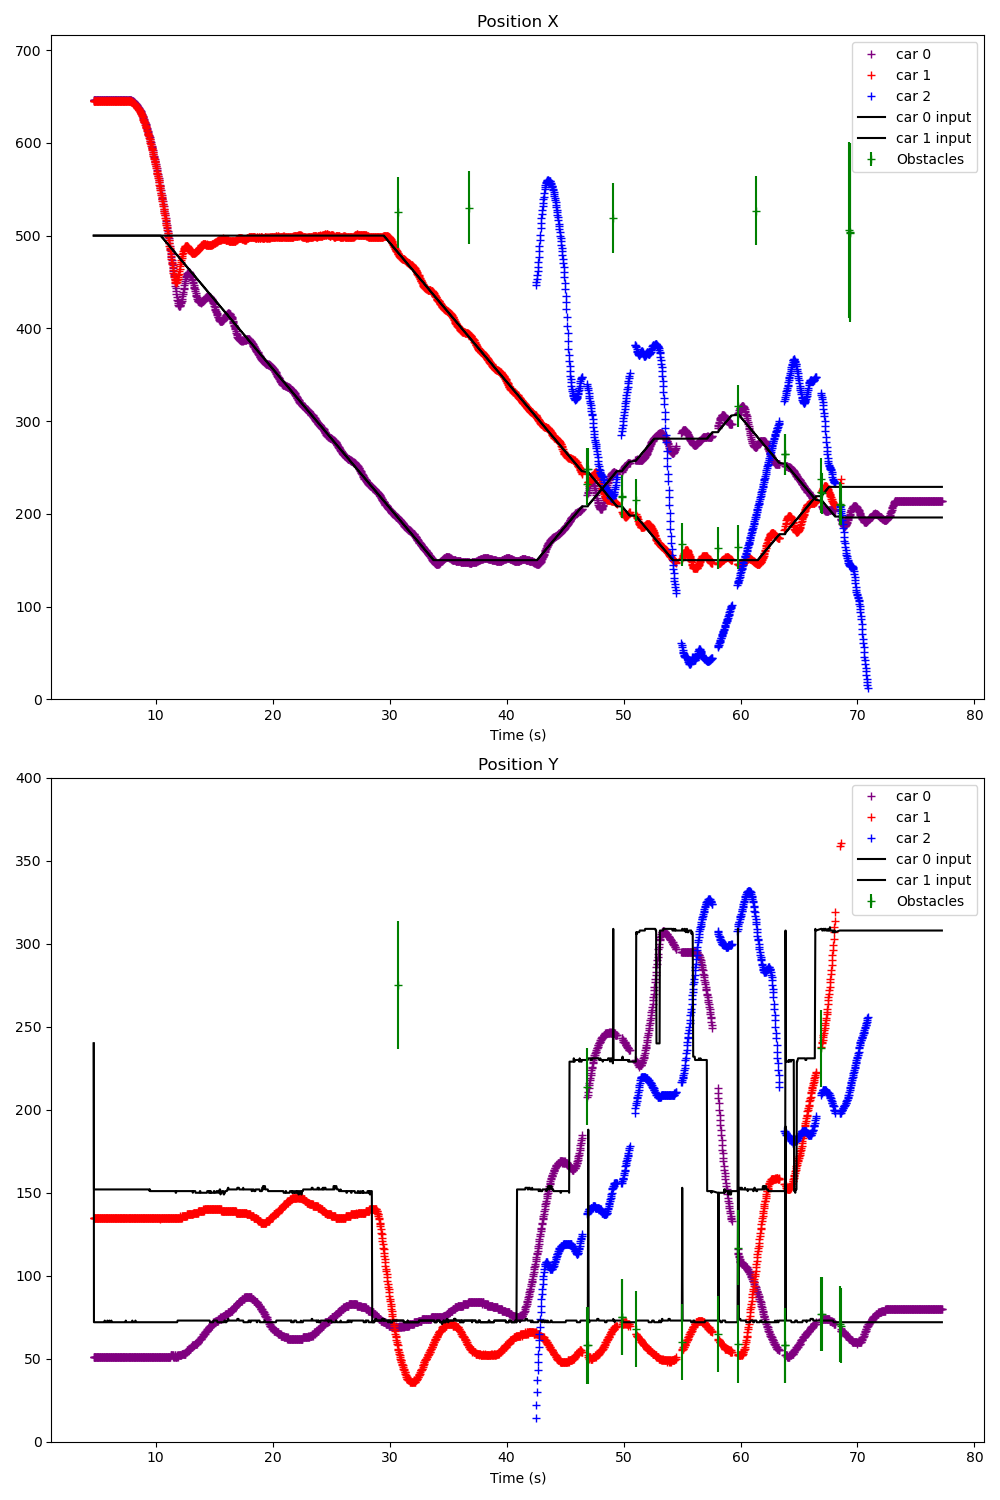

The table this chart was drawn from, first rows:
Time (s); ; car_position; ; input; ; command; ; treadmill; ; obstacles; 
4.693; ; 0; 646; 51; 0; 94; 43; 1; 645; 135; -1; 0; 0; ; 300; 200; ; 0; 0; ; 352; 187; 90
4.713; ; 0; 646; 51; 0; 94; 43; 1; 645; 135; 3; 0; 0; ; 0; 500; 240; 1; 500; 240; ; 0; 0
4.730; ; 0; 646; 51; 0; 94; 43; 1; 645; 135; -4; 0; 0; ; 0; 500; 72; 1; 500; 152; ; 0; 0
4.749; ; 0; 646; 51; 0; 94; 43; 1; 645; 135; -4; 0; 0; ; 0; 500; 72; 1; 500; 152; ; 0; 0
4.780; ; 0; 646; 51; 0; 94; 43; 1; 645; 135; -1; 0; 0; ; 0; 500; 72; 1; 500; 152; ; 0; 0
4.816; ; 0; 646; 51; 0; 94; 43; 1; 645; 135; 0; 0; 0; ; 0; 500; 72; 1; 500; 152; ; 0; 0
4.850; ; 0; 646; 51; 0; 94; 43; 1; 645; 135; -2; 0; 0; ; 0; 500; 72; 1; 500; 152; ; 0; 0
4.882; ; 0; 646; 51; 0; 94; 43; 1; 645; 135; 0; 0; 0; ; 0; 500; 72; 1; 500; 152; ; 0; 0
4.919; ; 0; 646; 51; 0; 94; 43; 1; 645; 135; 1; 0; 0; ; 0; 500; 72; 1; 500; 152; ; 0; 0
4.949; ; 0; 646; 51; 0; 94; 43; 1; 645; 135; 0; 0; 0; ; 0; 500; 72; 1; 500; 152; ; 0; 0
4.987; ; 0; 646; 51; 0; 94; 43; 1; 645; 135; -1; 0; 0; ; 0; 500; 72; 1; 500; 152; ; 0; 0
5.025; ; 0; 646; 51; 0; 94; 43; 1; 645; 135; -1; 0; 0; ; 0; 500; 72; 1; 500; 152; ; 0; 0
5.045; ; 0; 646; 51; 0; 94; 43; 1; 645; 135; -4; 0; 0; ; 0; 500; 72; 1; 500; 152; ; 0; 0
5.095; ; 0; 646; 51; 0; 94; 43; 1; 645; 135; -1; 0; 0; ; 0; 500; 72; 1; 500; 152; ; 0; 0
5.118; ; 0; 646; 51; 0; 94; 43; 1; 645; 135; 3; 0; 0; ; 0; 500; 72; 1; 500; 152; ; 0; 0
5.146; ; 0; 646; 51; 0; 94; 43; 1; 645; 135; -4; 0; 0; ; 0; 500; 72; 1; 500; 152; ; 0; 0
5.185; ; 0; 646; 51; 0; 94; 43; 1; 645; 135; -2; 0; 0; ; 0; 500; 72; 1; 500; 152; ; 0; 0
5.218; ; 0; 646; 51; 0; 94; 43; 1; 645; 135; 0; 0; 0; ; 0; 500; 72; 1; 500; 152; ; 0; 0
5.250; ; 0; 646; 51; 0; 94; 43; 1; 645; 135; -2; 0; 0; ; 0; 500; 72; 1; 500; 152; ; 0; 0
5.285; ; 0; 646; 51; 0; 94; 43; 1; 645; 135; -4; 0; 0; ; 0; 500; 72; 1; 500; 152; ; 0; 0
5.317; ; 0; 646; 51; 0; 94; 43; 1; 645; 135; 2; 0; 0; ; 0; 500; 72; 1; 500; 152; ; 0; 0
5.351; ; 0; 646; 51; 0; 94; 43; 1; 645; 135; -4; 0; 0; ; 0; 500; 72; 1; 500; 152; ; 0; 0
5.388; ; 0; 646; 51; 0; 94; 43; 1; 645; 135; 1; 0; 0; ; 0; 500; 72; 1; 500; 152; ; 0; 0
5.420; ; 0; 646; 51; 0; 94; 43; 1; 645; 135; -4; 0; 0; ; 0; 500; 72; 1; 500; 152; ; 0; 0
5.452; ; 0; 646; 51; 0; 94; 43; 1; 645; 135; 0; 0; 0; ; 0; 500; 72; 1; 500; 152; ; 0; 0
5.488; ; 0; 646; 51; 0; 94; 43; 1; 645; 135; 1; 0; 0; ; 0; 500; 72; 1; 500; 152; ; 0; 0
5.519; ; 0; 646; 51; 0; 94; 43; 1; 645; 135; -1; 0; 0; ; 0; 500; 72; 1; 500; 152; ; 0; 0
5.550; ; 0; 646; 51; 0; 94; 43; 1; 645; 135; 4; 0; 0; ; 0; 500; 72; 1; 500; 152; ; 0; 0
5.586; ; 0; 646; 51; 0; 94; 43; 1; 645; 135; -2; 0; 0; ; 0; 500; 72; 1; 500; 152; ; 0; 0
5.618; ; 0; 646; 51; 0; 94; 43; 1; 645; 135; 1; 0; 0; ; 0; 500; 72; 1; 500; 152; ; 0; 0
5.650; ; 0; 646; 51; 0; 94; 43; 1; 645; 135; 1; 0; 0; ; 0; 500; 73; 1; 500; 152; ; 0; 0
5.686; ; 0; 646; 51; 0; 94; 43; 1; 645; 135; 1; 0; 0; ; 0; 500; 72; 1; 500; 152; ; 0; 0
5.718; ; 0; 646; 51; 0; 94; 43; 1; 645; 135; 1; 0; 0; ; 0; 500; 72; 1; 500; 152; ; 0; 0
5.750; ; 0; 646; 51; 0; 94; 43; 1; 645; 135; 0; 0; 0; ; 0; 500; 72; 1; 500; 152; ; 0; 0
5.786; ; 0; 646; 51; 0; 94; 43; 1; 645; 135; -1; 0; 0; ; 0; 500; 72; 1; 500; 152; ; 0; 0
5.817; ; 0; 646; 51; 0; 94; 43; 1; 645; 135; -1; 0; 0; ; 0; 500; 72; 1; 500; 152; ; 0; 0
5.843; ; 0; 646; 51; 0; 94; 43; 1; 645; 135; 1; 0; 0; ; 0; 500; 72; 1; 500; 152; ; 0; 0
5.879; ; 0; 646; 51; 0; 94; 43; 1; 645; 135; -1; 0; 0; ; 0; 500; 73; 1; 500; 152; ; 0; 0
5.910; ; 0; 646; 51; 0; 94; 43; 1; 645; 135; 3; 0; 0; ; 0; 500; 72; 1; 500; 152; ; 0; 0
5.947; ; 0; 646; 51; 0; 94; 43; 1; 645; 135; 1; 0; 0; ; 0; 500; 72; 1; 500; 152; ; 0; 0
5.988; ; 0; 646; 51; 0; 94; 43; 1; 645; 135; -1; 0; 0; ; 0; 500; 72; 1; 500; 152; ; 0; 0
6.021; ; 0; 646; 51; 0; 94; 43; 1; 645; 135; -1; 0; 0; ; 0; 500; 72; 1; 500; 152; ; 0; 0
6.051; ; 0; 646; 51; 0; 94; 43; 1; 645; 135; -4; 0; 0; ; 0; 500; 73; 1; 500; 152; ; 0; 0
6.088; ; 0; 646; 51; 0; 94; 43; 1; 645; 135; -4; 0; 0; ; 0; 500; 72; 1; 500; 152; ; 0; 0
6.116; ; 0; 646; 51; 0; 94; 43; 1; 645; 135; -4; 0; 0; ; 0; 500; 72; 1; 500; 152; ; 0; 0
6.148; ; 0; 646; 51; 0; 94; 43; 1; 645; 135; 3; 0; 0; ; 0; 500; 72; 1; 500; 152; ; 0; 0
6.187; ; 0; 646; 51; 0; 94; 43; 1; 645; 135; -2; 0; 0; ; 0; 500; 72; 1; 500; 152; ; 0; 0
6.219; ; 0; 646; 51; 0; 94; 43; 1; 645; 135; 1; 0; 0; ; 0; 500; 73; 1; 500; 152; ; 0; 0
6.250; ; 0; 646; 51; 0; 94; 43; 1; 645; 135; 1; 0; 0; ; 0; 500; 72; 1; 500; 152; ; 0; 0
6.288; ; 0; 646; 51; 0; 94; 43; 1; 645; 135; 1; 0; 0; ; 0; 500; 72; 1; 500; 152; ; 0; 0
6.318; ; 0; 646; 51; 0; 94; 43; 1; 645; 135; 6; 0; 0; ; 0; 500; 72; 1; 500; 152; ; 0; 0
6.350; ; 0; 646; 51; 0; 94; 43; 1; 645; 135; 5; 0; 0; ; 0; 500; 72; 1; 500; 152; ; 0; 0
6.386; ; 0; 646; 51; 0; 94; 43; 1; 645; 135; 3; 0; 0; ; 0; 500; 72; 1; 500; 152; ; 0; 0
6.418; ; 0; 646; 51; 0; 94; 43; 1; 645; 135; -2; 0; 0; ; 0; 500; 72; 1; 500; 152; ; 0; 0
6.450; ; 0; 646; 51; 0; 94; 43; 1; 645; 135; 1; 0; 0; ; 0; 500; 72; 1; 500; 152; ; 0; 0
6.487; ; 0; 646; 51; 0; 94; 43; 1; 645; 135; 4; 0; 0; ; 0; 500; 72; 1; 500; 152; ; 0; 0
6.518; ; 0; 646; 51; 0; 94; 43; 1; 645; 135; 3; 0; 0; ; 0; 500; 72; 1; 500; 152; ; 0; 0
6.550; ; 0; 646; 51; 0; 94; 43; 1; 645; 135; 2; 0; 0; ; 0; 500; 72; 1; 500; 152; ; 0; 0
6.587; ; 0; 646; 51; 0; 94; 43; 1; 645; 135; 2; 0; 0; ; 0; 500; 72; 1; 500; 152; ; 0; 0
6.618; ; 0; 646; 51; 0; 94; 43; 1; 645; 135; 1; 0; 0; ; 0; 500; 72; 1; 500; 152; ; 0; 0
... 2,008 more rows
